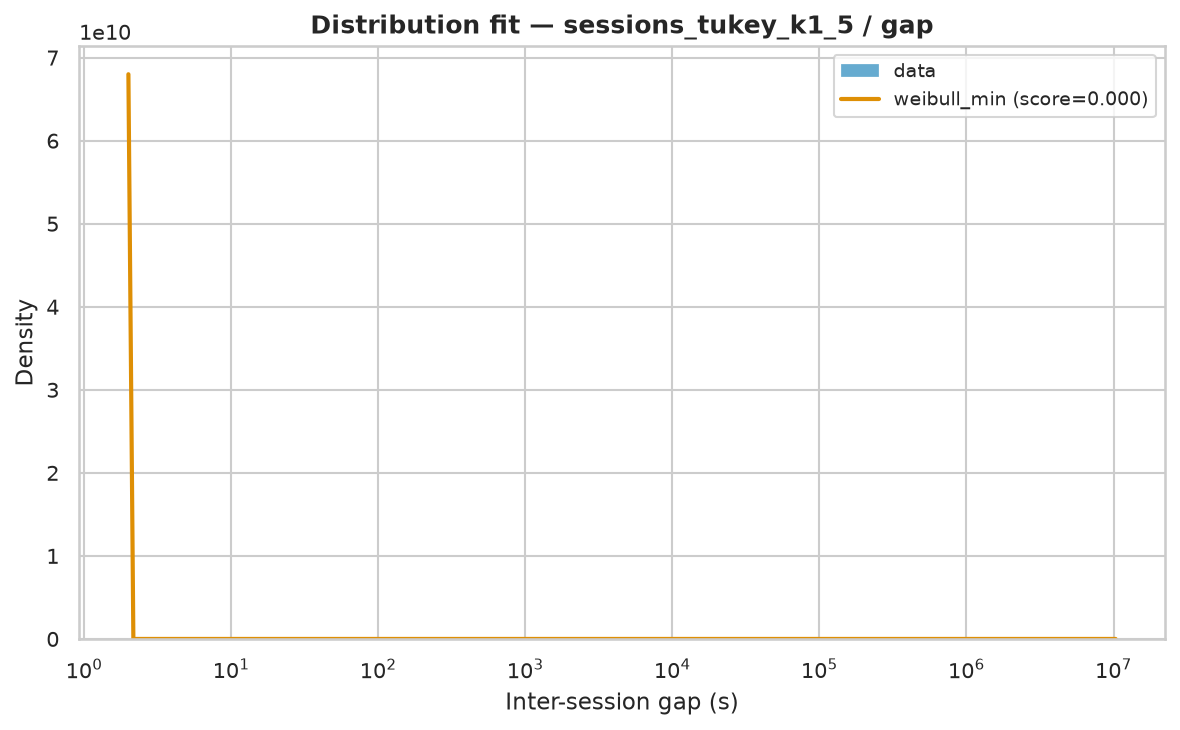

Values plotted in this chart, from the file beside it:
name	score	bootstrap_score	bootstrap_pass	loc	scale	arg
weibull_min	7.866912249556933e-08	0.1	False	2	296.8	(np.float64(0.2308478452821235),)
expon	4.1686461831446844e-08	0.0	False	2.0	18344	()
lognorm	5.5245236752720817e-08	0.0	False	1.968	2080	(np.float64(2.460936384243284),)
fisk	5.678480543089939e-08	0.0	False	2	2153	(np.float64(0.686462223949746),)
genpareto	6.543848841553175e-08	0.0	False	2	994.3	(np.float64(2.1293060227475236),)
pareto	6.544173657556234e-08	0.0	False	-464.9	466.9	(np.float64(0.4696771566108097),)
lomax	6.544369211535716e-08	0.0	False	2	466.7	(np.float64(0.469582405751767),)
gamma	9.673692798729181e-08	0.0	False	2	1.755	(np.float64(7.200356484015832e-07),)
